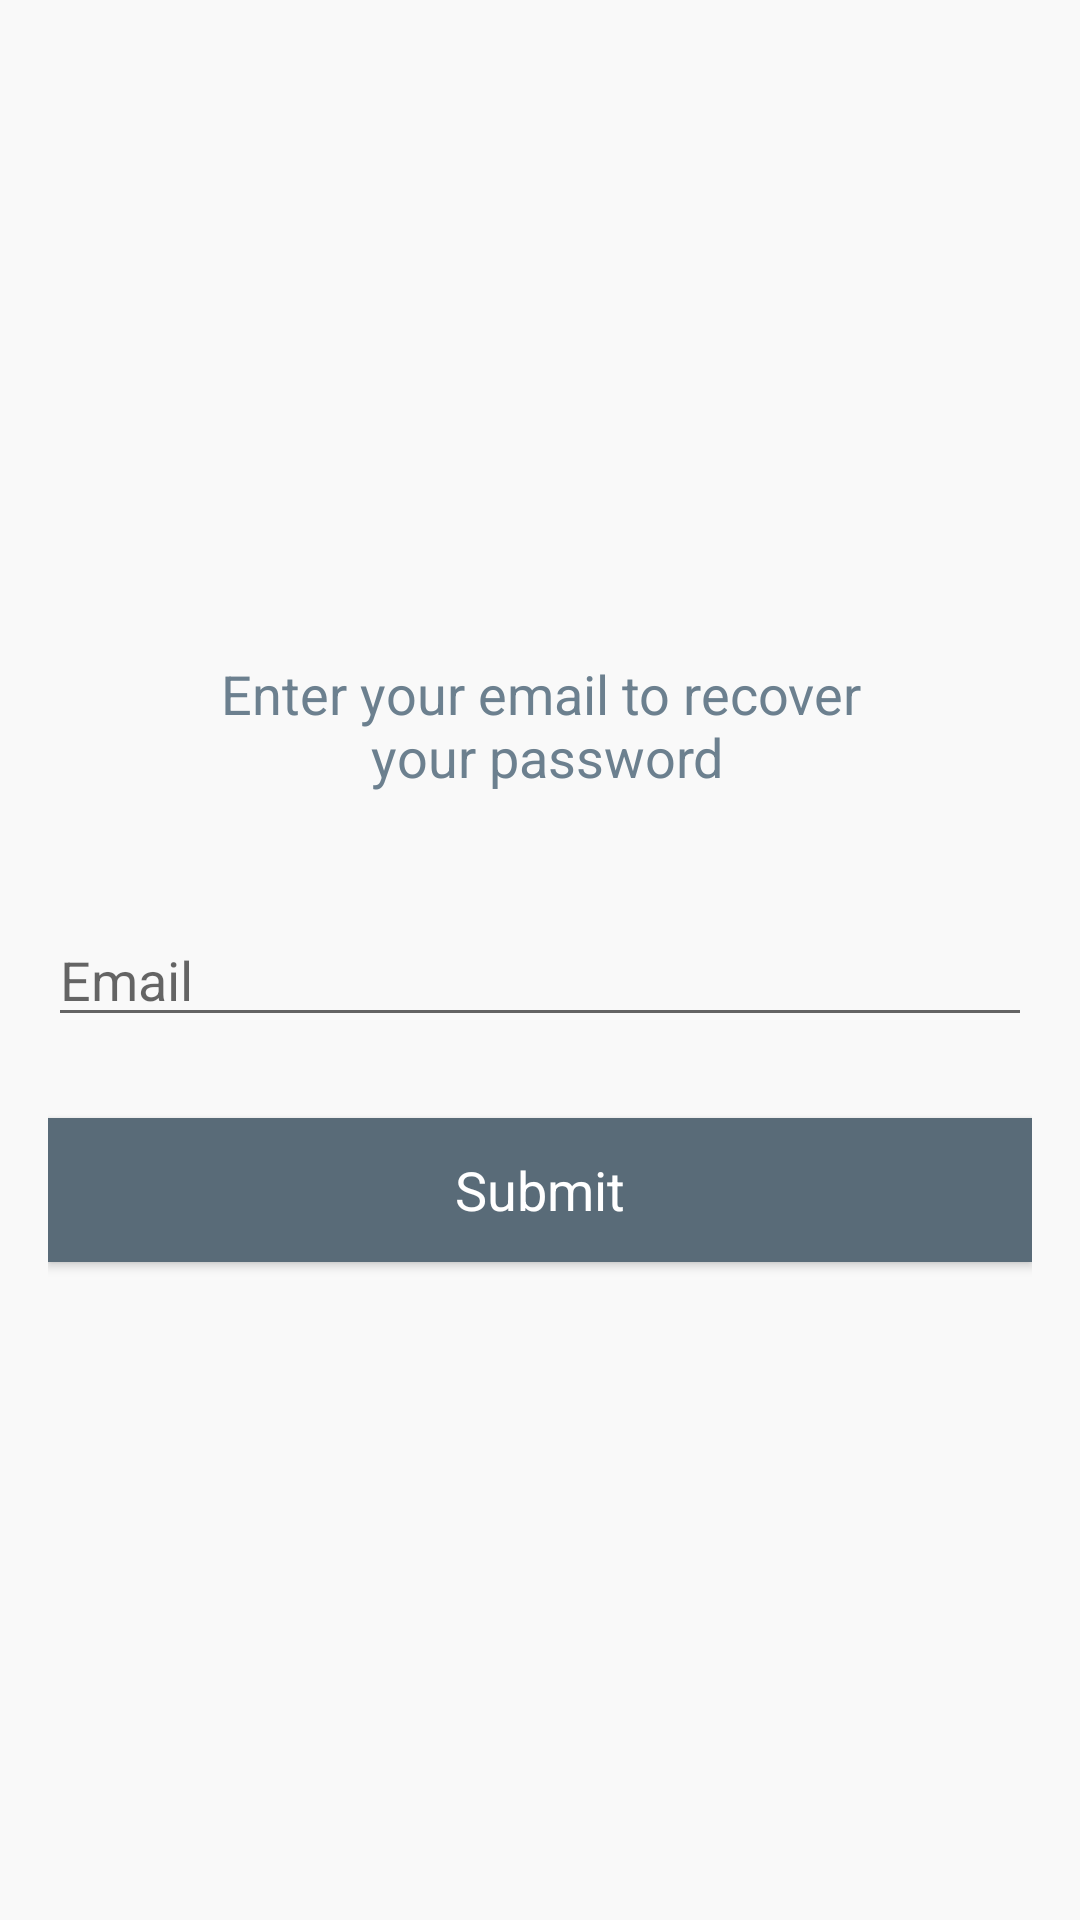

The Android layout XML behind this screen, and the referenced resources:
<!-- AndroidManifest.xml: application theme Theme.App.Impl -->
<!-- res/layout/com_parse_ui_parse_login_help_form.xml -->
<LinearLayout xmlns:android="http://schemas.android.com/apk/res/android"
              android:layout_width="match_parent"
              android:layout_height="match_parent"
              android:gravity="center"
              android:paddingLeft="@dimen/com_parse_ui_horizontal_margin"
              android:paddingRight="@dimen/com_parse_ui_horizontal_margin"
              android:orientation="vertical">

    <TextView
        android:id="@+id/login_help_instructions"
        style="@style/ParseLoginUI.TextView"
        android:layout_width="match_parent"
        android:layout_height="wrap_content"
        android:gravity="center"
        android:text="@string/com_parse_ui_login_help_instructions"/>

    <EditText
        android:id="@+id/login_help_email_input"
        style="@style/ParseLoginUI.EditText"
        android:layout_width="match_parent"
        android:layout_height="wrap_content"
        android:layout_marginTop="40dp"
        android:hint="@string/com_parse_ui_login_help_email_input_hint"
        android:inputType="textEmailAddress"/>

    <Button
        android:id="@+id/login_help_submit"
        style="@style/ParseLoginUI.Button"
        android:layout_marginTop="27dp"
        android:text="@string/com_parse_ui_login_help_submit_button_label"/>
</LinearLayout>
<!-- resources referenced by this layout -->
<resources>
  <dimen name="com_parse_ui_horizontal_margin">16dp</dimen>
  <string name="com_parse_ui_login_help_email_input_hint">Email</string>
  <string name="com_parse_ui_login_help_instructions">Enter your email to recover\n your password</string>
  <string name="com_parse_ui_login_help_submit_button_label">Submit</string>
  <style name="ParseLoginUI.Button" parent="@android:style/Widget.Button">
          <item name="android:layout_width">match_parent</item>
          <item name="android:layout_height">48dp</item>
          <item name="android:background">
              @drawable/com_parse_ui_parse_login_button_background_selector
          </item>
          <item name="android:textColor">@color/white</item>
          <item name="android:textSize">18sp</item>
      </style>
  <style name="ParseLoginUI.EditText" parent="@android:style/Widget.EditText">
          <item name="android:singleLine">true</item>
      </style>
  <style name="ParseLoginUI.TextView" parent="@android:style/Widget.TextView">
          <item name="android:textColor">@color/login_text</item>
          <item name="android:textSize">18sp</item>
      </style>
  <style name="Theme.App.Impl" />
  <!-- drawable com_parse_ui_parse_login_button_background_selector (drawable) -->
  <selector xmlns:android="http://schemas.android.com/apk/res/android">
  
      <item android:drawable="@color/com_parse_ui_parse_login_button_push" android:state_pressed="true"/>
      <item android:drawable="@color/com_parse_ui_parse_login_button_focus" android:state_focused="true"/>
      <item android:drawable="@color/com_parse_ui_parse_login_button"/>
  
  </selector>
  <color name="white">#ffffff</color>
  <color name="login_text">@color/dark_grey</color>
  <color name="com_parse_ui_parse_login_button_push">#CC596B78</color>
  <color name="com_parse_ui_parse_login_button_focus">#E5596B78</color>
  <color name="com_parse_ui_parse_login_button">#FF596B78</color>
  <color name="dark_grey">#6c808f</color>
</resources>
